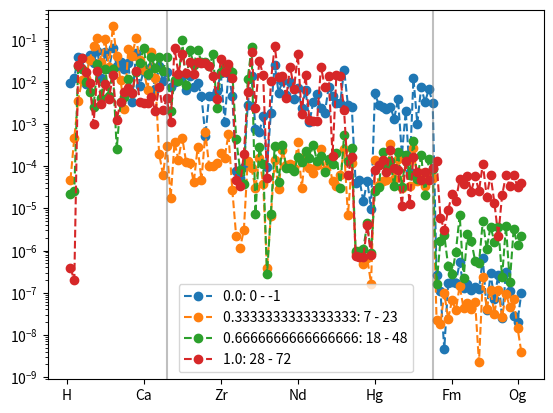

The matplotlib source for this figure:
import numpy as np

#from mpl_toolkits.mplot3d import Axes3D
from matplotlib import pyplot as plt



def get_abundance(rho):

    l = 118
    elements = list(range(1,1+l))
    abundance = [0.0 for __ in elements]

    # normalise rho 0-1:
    nrho = (np.log(rho)+3)/9
    high_abundant_range_start = int((nrho*118.0*0.067/0.33) + np.random.uniform(0, np.log(rho)) ) 
    high_abundant_range_end = int(np.random.uniform(5,np.log(rho))) + int((nrho/0.33)*13.0) + high_abundant_range_start

    siderophiles = [44, 45, 46, 52, 75, 76, 77, 78, 79]

    for n in elements:

        a = l/n
        if n % 6 == 0:
            a *= 4.0 # every 6th element is extra probable
        elif n % 2 == 0:
            a *= 2.0 # even elements are also more likeley

        m = 1.0
        if n < high_abundant_range_start:
            m = 1e-1
        # elements heavier than americium are (~)impossible
        elif n > 95:
            m = 1e-5*rho
        # elements heavier than iron are unlikely
        elif n > high_abundant_range_end:
            m = 1e-2

        if n in siderophiles:
            a *= 1e-2

        a = a*m

        if n < 3:
            a /= rho*100

        abundance[n-1] = a*np.random.uniform(0.1,10.0)

    total = np.sum(abundance)
    abundance = np.divide(abundance, total)
    # abundance = [np.nan if a <= 0.0 else a for a in abundance]

    label = f'{nrho}: {high_abundant_range_start} - {high_abundant_range_end}'
    return elements, abundance, label









if __name__ == '__main__':

    densities = [np.exp(-3), np.exp(0), np.exp(3), np.exp(6)]
    #densities = [1.0]


    for density in densities:
        element_number, abundance, label = get_abundance(density)
        plt.plot(element_number, abundance, 'o--', label=label)
    plt.xticks(ticks=[0, 20, 40, 60, 80, 100, 117], labels=['H', 'Ca', 'Zr', 'Nd', 'Hg', 'Fm', 'Og'])

    plt.axvline(26, color='0.5', alpha=0.5)
    plt.axvline(95, color='0.5', alpha=0.5)
    plt.yscale('log')
    plt.legend()
    plt.savefig('abundance.pdf')
